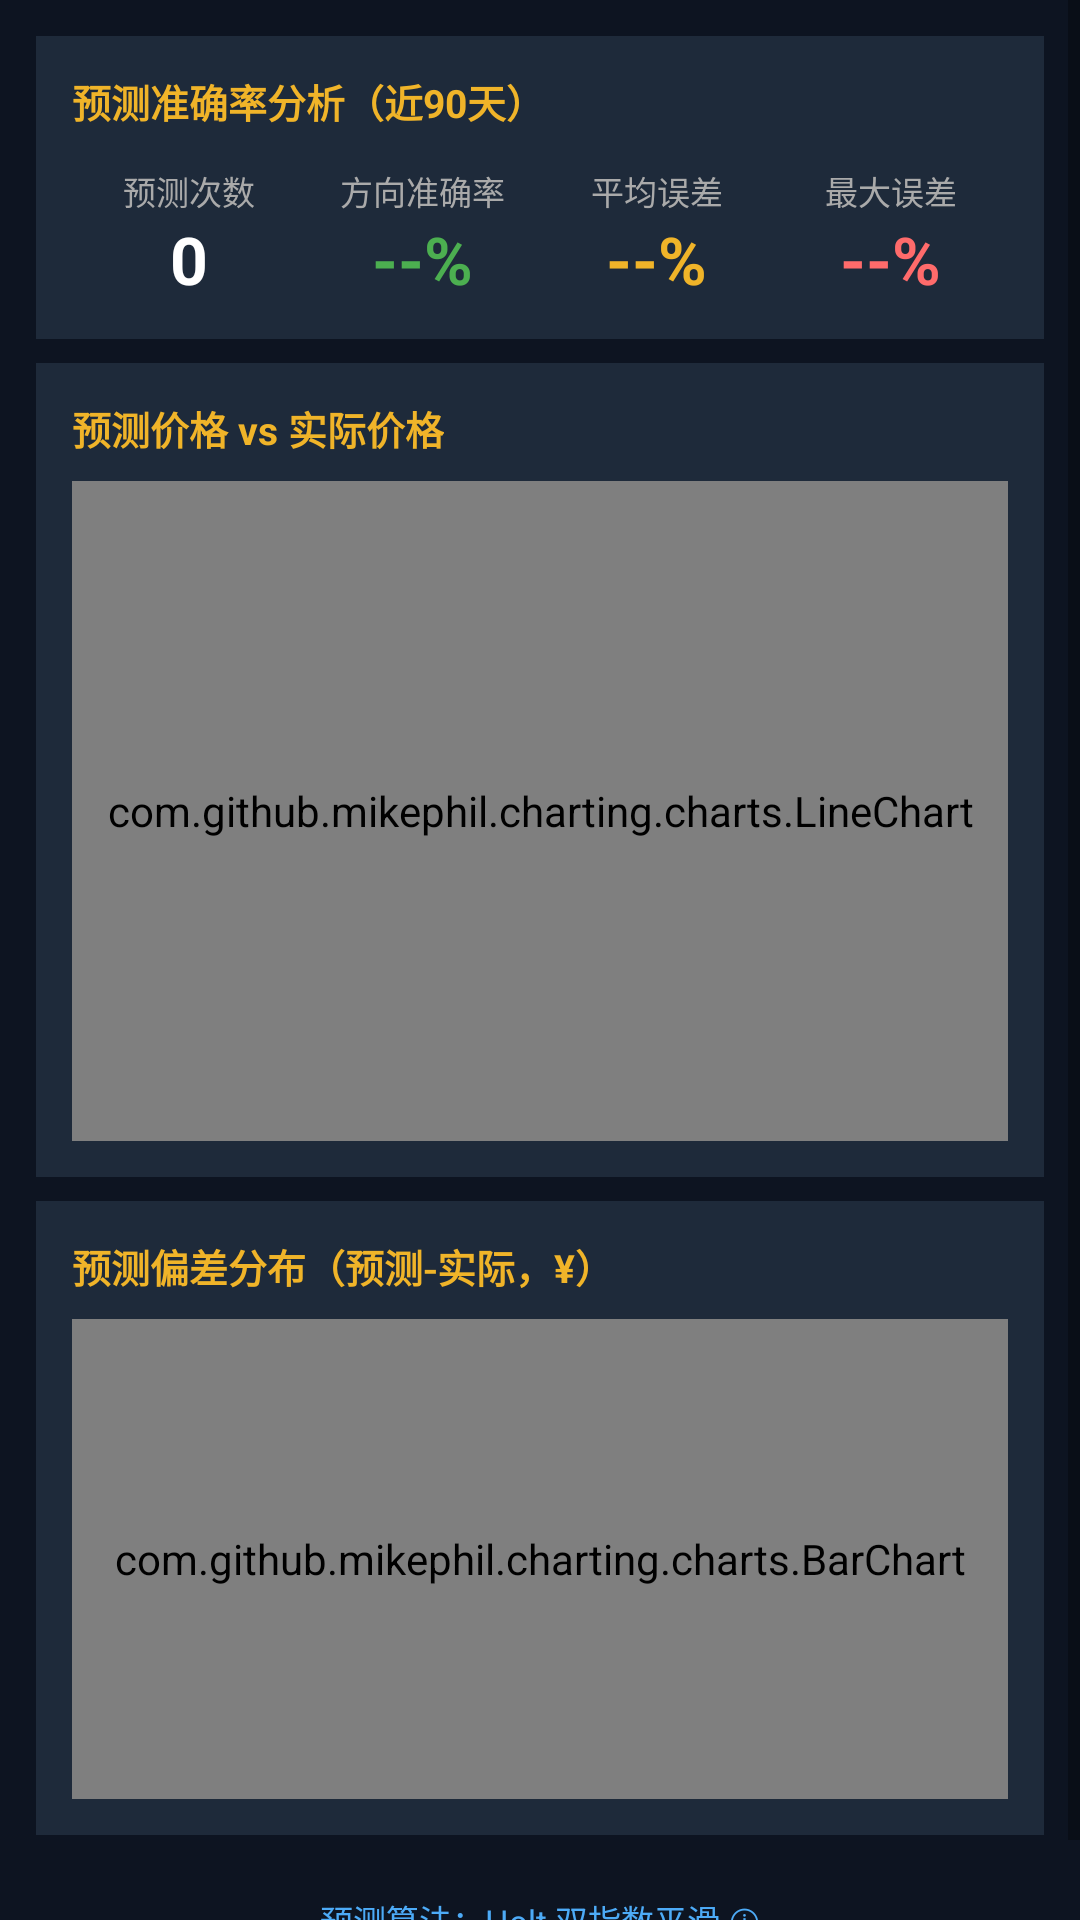

Here is an Android app screen rendered from its layout file. Give the layout XML and the strings, colors and styles it references.
<!-- AndroidManifest.xml: application theme Theme.GoldPrice -->
<!-- res/layout/fragment_deviation.xml -->
<?xml version="1.0" encoding="utf-8"?>
<ScrollView xmlns:android="http://schemas.android.com/apk/res/android"
    android:layout_width="match_parent"
    android:layout_height="match_parent"
    android:background="#0D1421">

    <LinearLayout
        android:layout_width="match_parent"
        android:layout_height="wrap_content"
        android:orientation="vertical"
        android:padding="12dp">

        
        <LinearLayout android:layout_width="match_parent" android:layout_height="wrap_content"
            android:background="#1E2A3A" android:padding="12dp" android:orientation="vertical">

            <TextView android:layout_width="wrap_content" android:layout_height="wrap_content"
                android:text="预测准确率分析（近90天）"
                android:textColor="#F0B429" android:textSize="13sp" android:textStyle="bold"/>

            <LinearLayout android:layout_width="match_parent" android:layout_height="wrap_content"
                android:orientation="horizontal" android:layout_marginTop="12dp">

                <LinearLayout android:layout_width="0dp" android:layout_height="wrap_content"
                    android:layout_weight="1" android:orientation="vertical" android:gravity="center">
                    <TextView android:layout_width="wrap_content" android:layout_height="wrap_content"
                        android:text="预测次数" android:textColor="#AAAAAA" android:textSize="11sp"/>
                    <TextView android:id="@+id/tv_total_count"
                        android:layout_width="wrap_content" android:layout_height="wrap_content"
                        android:text="0" android:textColor="#FFFFFF"
                        android:textSize="22sp" android:textStyle="bold"/>
                </LinearLayout>

                <LinearLayout android:layout_width="0dp" android:layout_height="wrap_content"
                    android:layout_weight="1" android:orientation="vertical" android:gravity="center">
                    <TextView android:layout_width="wrap_content" android:layout_height="wrap_content"
                        android:text="方向准确率" android:textColor="#AAAAAA" android:textSize="11sp"/>
                    <TextView android:id="@+id/tv_accuracy_rate"
                        android:layout_width="wrap_content" android:layout_height="wrap_content"
                        android:text="--%" android:textColor="#4CAF50"
                        android:textSize="22sp" android:textStyle="bold"/>
                </LinearLayout>

                <LinearLayout android:layout_width="0dp" android:layout_height="wrap_content"
                    android:layout_weight="1" android:orientation="vertical" android:gravity="center">
                    <TextView android:layout_width="wrap_content" android:layout_height="wrap_content"
                        android:text="平均误差" android:textColor="#AAAAAA" android:textSize="11sp"/>
                    <TextView android:id="@+id/tv_avg_error"
                        android:layout_width="wrap_content" android:layout_height="wrap_content"
                        android:text="--%"  android:textColor="#F0B429"
                        android:textSize="22sp" android:textStyle="bold"/>
                </LinearLayout>

                <LinearLayout android:layout_width="0dp" android:layout_height="wrap_content"
                    android:layout_weight="1" android:orientation="vertical" android:gravity="center">
                    <TextView android:layout_width="wrap_content" android:layout_height="wrap_content"
                        android:text="最大误差" android:textColor="#AAAAAA" android:textSize="11sp"/>
                    <TextView android:id="@+id/tv_max_error"
                        android:layout_width="wrap_content" android:layout_height="wrap_content"
                        android:text="--%"  android:textColor="#FF6B6B"
                        android:textSize="22sp" android:textStyle="bold"/>
                </LinearLayout>

            </LinearLayout>
        </LinearLayout>

        
        <LinearLayout android:layout_width="match_parent" android:layout_height="wrap_content"
            android:background="#1E2A3A" android:padding="12dp" android:orientation="vertical"
            android:layout_marginTop="8dp">

            <TextView android:layout_width="wrap_content" android:layout_height="wrap_content"
                android:text="预测价格 vs 实际价格"
                android:textColor="#F0B429" android:textSize="13sp" android:textStyle="bold"/>

            <com.github.mikephil.charting.charts.LineChart
                android:id="@+id/deviation_chart"
                android:layout_width="match_parent"
                android:layout_height="220dp"
                android:layout_marginTop="8dp"/>
        </LinearLayout>

        
        <LinearLayout android:layout_width="match_parent" android:layout_height="wrap_content"
            android:background="#1E2A3A" android:padding="12dp" android:orientation="vertical"
            android:layout_marginTop="8dp">

            <TextView android:layout_width="wrap_content" android:layout_height="wrap_content"
                android:text="预测偏差分布（预测-实际，¥）"
                android:textColor="#F0B429" android:textSize="13sp" android:textStyle="bold"/>

            <com.github.mikephil.charting.charts.BarChart
                android:id="@+id/deviation_bar_chart"
                android:layout_width="match_parent"
                android:layout_height="160dp"
                android:layout_marginTop="8dp"/>
        </LinearLayout>

        
        <TextView
            android:id="@+id/tv_deviation_summary"
            android:layout_width="match_parent"
            android:layout_height="wrap_content"
            android:text="预测算法：Holt 双指数平滑 ⓘ"
            android:textColor="#4DABF7"
            android:textSize="11sp"
            android:layout_marginTop="12dp"
            android:gravity="center"
            android:clickable="true"
            android:focusable="true"
            android:padding="8dp"/>

    </LinearLayout>
</ScrollView>
<!-- resources referenced by this layout -->
<resources>
  <style name="Theme.GoldPrice" parent="Theme.MaterialComponents.DayNight.NoActionBar">
          <item name="colorPrimary">#F0B429</item>
          <item name="colorPrimaryVariant">#C8960E</item>
          <item name="colorOnPrimary">#000000</item>
          <item name="android:windowBackground">#0D1421</item>
      </style>
</resources>
